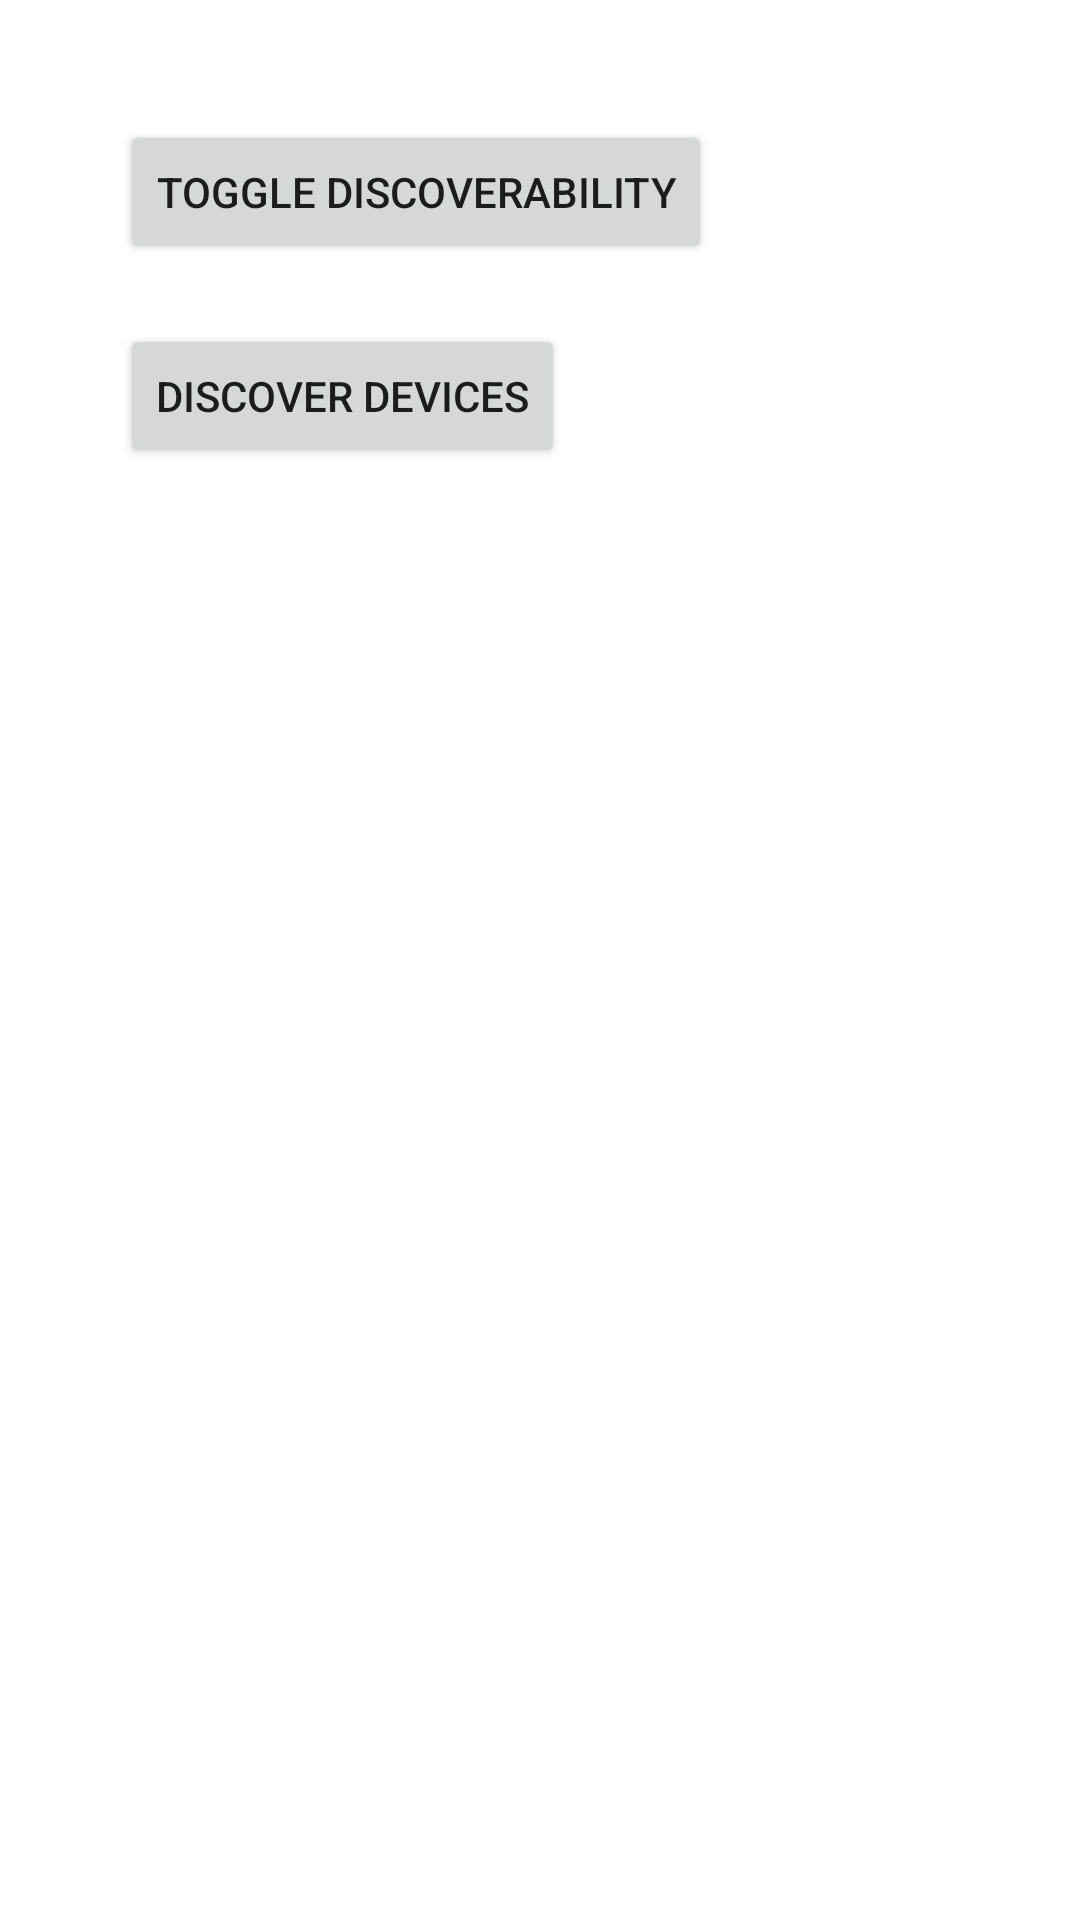

Produce the Android XML layout that renders to this screen, including the resource entries it uses.
<!-- AndroidManifest.xml: application theme Theme.IksOksAndroidApp -->
<!-- res/layout/activity_bluetooth_setup.xml -->
<?xml version="1.0" encoding="utf-8"?>
<androidx.constraintlayout.widget.ConstraintLayout xmlns:android="http://schemas.android.com/apk/res/android"
    xmlns:app="http://schemas.android.com/apk/res-auto"
    xmlns:tools="http://schemas.android.com/tools"
    android:layout_width="match_parent"
    android:layout_height="match_parent"
    tools:context=".IksOksLogic.bluetooth_mode.activities.BluetoothSetupActivity">

    <Button
        android:id="@+id/toggleDiscoverabilityButton"
        android:layout_width="wrap_content"
        android:layout_height="wrap_content"
        android:layout_marginStart="40dp"
        android:layout_marginTop="40dp"
        android:onClick="onToggleDiscoverabilityButtonClick"
        android:text="Toggle Discoverability"
        app:layout_constraintStart_toStartOf="parent"
        app:layout_constraintTop_toTopOf="parent" />

    <Button
        android:id="@+id/discoverDevicesButton"
        android:layout_width="wrap_content"
        android:layout_height="wrap_content"
        android:layout_marginStart="40dp"
        android:layout_marginTop="20dp"
        android:onClick="onDiscoverDevicesButtonClick"
        android:text="Discover Devices"
        app:layout_constraintStart_toStartOf="parent"
        app:layout_constraintTop_toBottomOf="@+id/toggleDiscoverabilityButton" />

    <ListView
        android:id="@+id/discoveredDevicesListView"
        android:layout_width="409dp"
        android:layout_height="505dp"
        android:layout_marginTop="10dp"
        app:layout_constraintStart_toStartOf="parent"
        app:layout_constraintTop_toBottomOf="@+id/discoverDevicesButton" />

</androidx.constraintlayout.widget.ConstraintLayout>
<!-- resources referenced by this layout -->
<resources>
  <style name="Theme.IksOksAndroidApp" parent="Theme.MaterialComponents.DayNight.DarkActionBar">
          
          <item name="colorPrimary">@color/purple_500</item>
          <item name="colorPrimaryVariant">@color/purple_700</item>
          <item name="colorOnPrimary">@color/white</item>
          
          <item name="colorSecondary">@color/teal_200</item>
          <item name="colorSecondaryVariant">@color/teal_700</item>
          <item name="colorOnSecondary">@color/black</item>
          
          <item name="android:statusBarColor" tools:targetApi="l">?attr/colorPrimaryVariant</item>
          
      </style>
  <color name="purple_500">#FF6200EE</color>
  <color name="purple_700">#FF3700B3</color>
  <color name="white">#FFFFFFFF</color>
  <color name="teal_200">#FF03DAC5</color>
  <color name="teal_700">#FF018786</color>
  <color name="black">#FF000000</color>
</resources>
